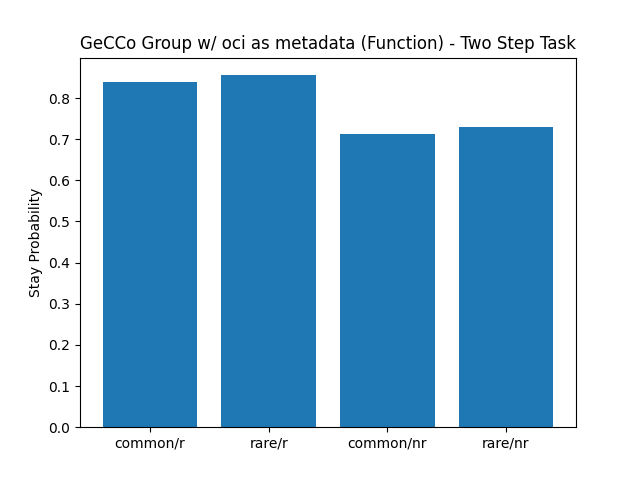

Source data for this figure (header and first rows):
, prob_stay_common_rewarded, prob_stay_rare_rewarded, prob_stay_common_not_rewarded, prob_stay_rare_not_rewarded
0, 0.8554, 0.871, 0.7097, 0.7826
1, 0.977, 0.8966, 0.9825, 1.0
2, 0.8507, 0.875, 0.6667, 0.6176
3, 0.9438, 0.9118, 0.7736, 0.9565
4, 0.8889, 0.8605, 0.6667, 0.6364
5, 0.9277, 0.931, 0.7119, 0.6786
6, 0.88, 0.8889, 0.8209, 0.7333
7, 0.9865, 1.0, 0.9677, 0.931
8, 0.9538, 1.0, 0.9444, 1.0
9, 0.9059, 1.0, 0.9516, 0.8261
10, 0.5432, 0.6897, 0.5909, 0.7391
11, 0.8923, 0.8286, 0.6308, 0.7059
12, 0.4713, 0.6154, 0.4906, 0.6061
13, 0.9306, 0.9062, 0.9032, 0.9697
14, 0.8621, 0.875, 0.5161, 0.5
15, 0.8471, 0.8148, 0.75, 0.6522
16, 0.6707, 0.8889, 0.4355, 0.5357
17, 0.6234, 0.5143, 0.5345, 0.6207
18, 0.7681, 0.973, 0.6618, 0.72
19, 0.679, 0.6667, 0.7049, 0.6667
20, 0.8714, 0.8966, 0.8312, 0.7391
21, 0.7647, 0.8158, 0.5167, 0.4242
22, 0.9467, 1.0, 0.8429, 0.7143
23, 0.9318, 0.9444, 0.791, 0.7308
24, 0.8961, 0.8966, 0.6575, 0.65
25, 0.9692, 0.8824, 0.7246, 0.871
26, 0.9718, 0.8889, 0.974, 1.0
27, 0.8592, 0.878, 0.5667, 0.6667
28, 0.8831, 0.8049, 0.5283, 0.6071
29, 0.9296, 0.7895, 0.7778, 0.7778
30, 0.5062, 0.7143, 0.4925, 0.5652
